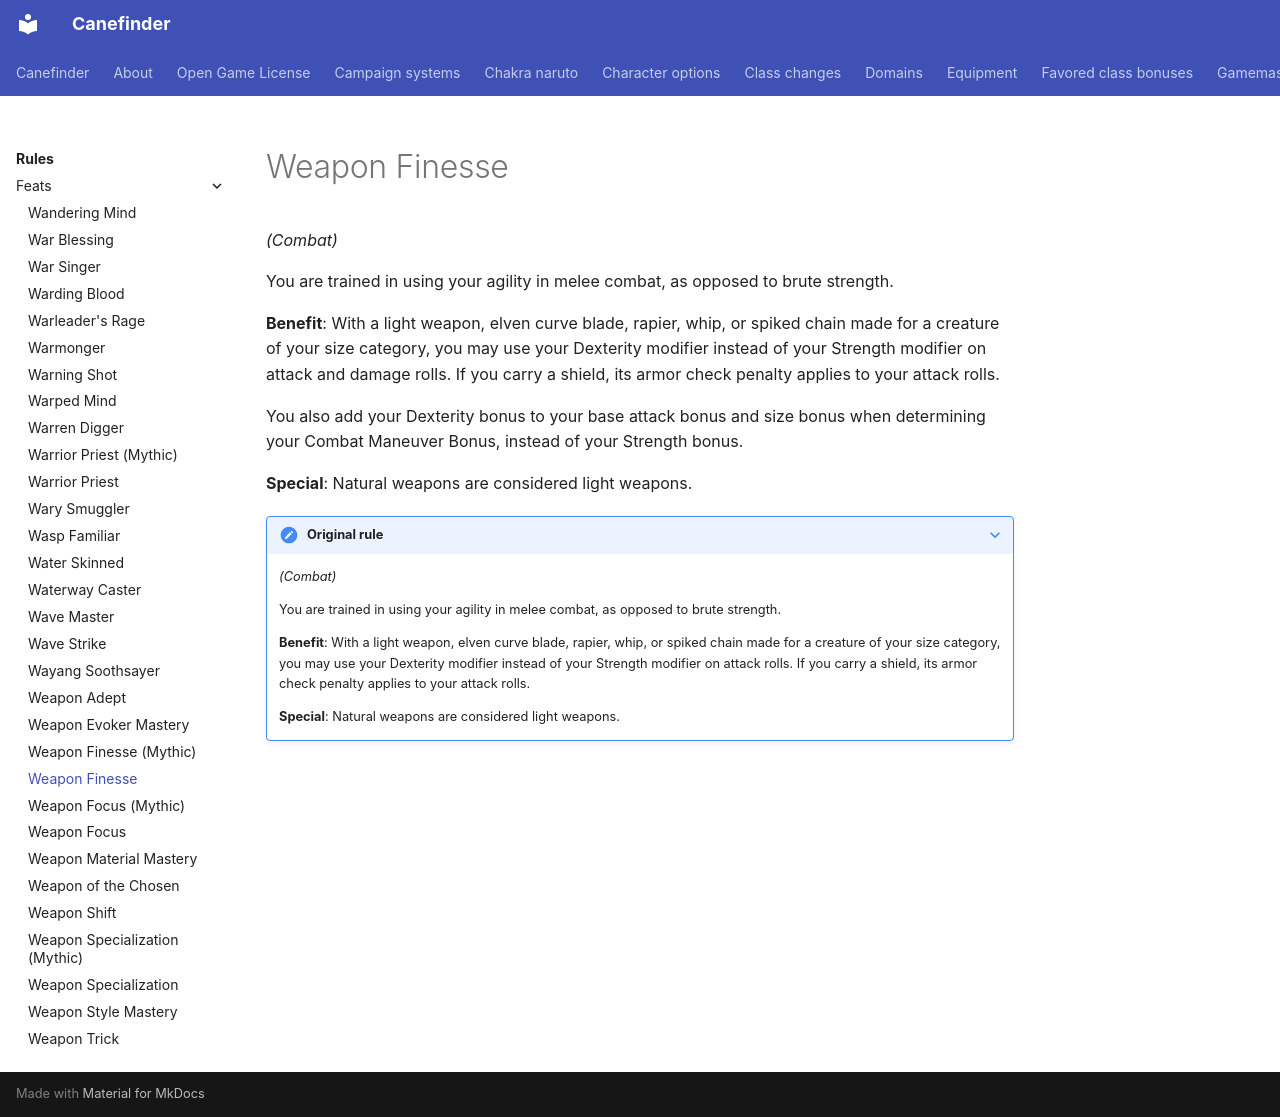

repository: canefinderhouserules/Canefinderhouserules · page: rules/feats/weapon-finesse/index.html · generator: mkdocs

# Weapon Finesse

*(Combat)*

You are trained in using your agility in melee combat, as opposed to brute strength.

**Benefit**: With a light weapon, elven curve blade, rapier, whip, or spiked chain made for a creature of your size category, you may use your Dexterity modifier instead of your Strength modifier on attack and damage rolls. If you carry a shield, its armor check penalty applies to your attack rolls.

You also add your Dexterity bonus to your base attack bonus and size bonus when determining your Combat Maneuver Bonus, instead of your Strength bonus.

**Special**: Natural weapons are considered light weapons.

??? note "Original rule"

    *(Combat)*

    You are trained in using your agility in melee combat, as opposed to brute strength.

    **Benefit**: With a light weapon, elven curve blade, rapier, whip, or spiked chain made for a creature of your size category, you may use your Dexterity modifier instead of your Strength modifier on attack rolls. If you carry a shield, its armor check penalty applies to your attack rolls.

    **Special**: Natural weapons are considered light weapons.
